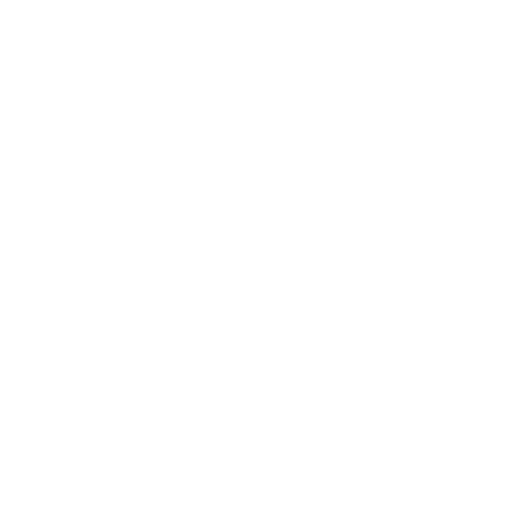
t = 0.00 s
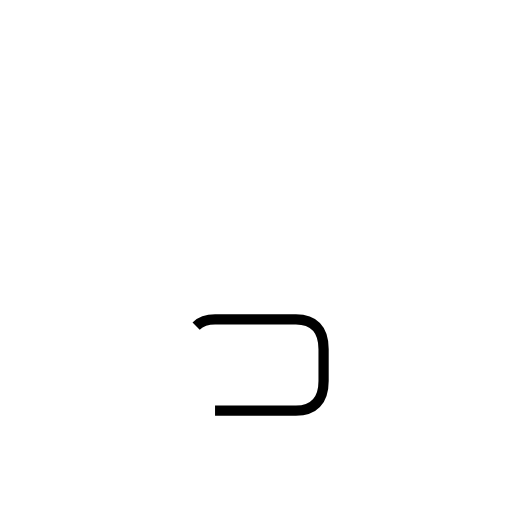
t = 0.90 s
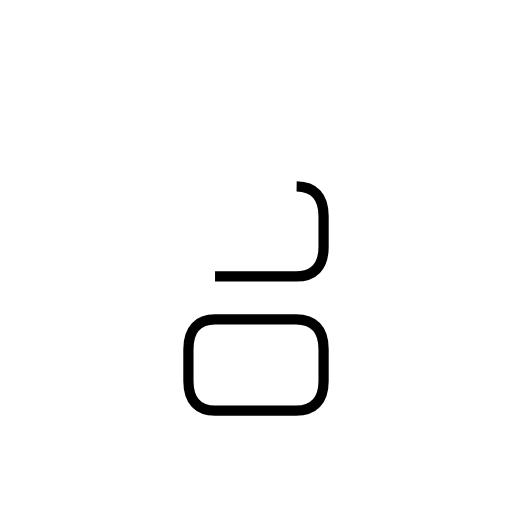
t = 1.80 s
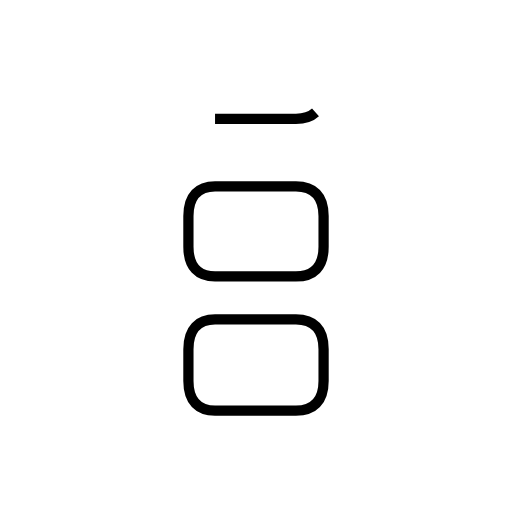
t = 2.69 s
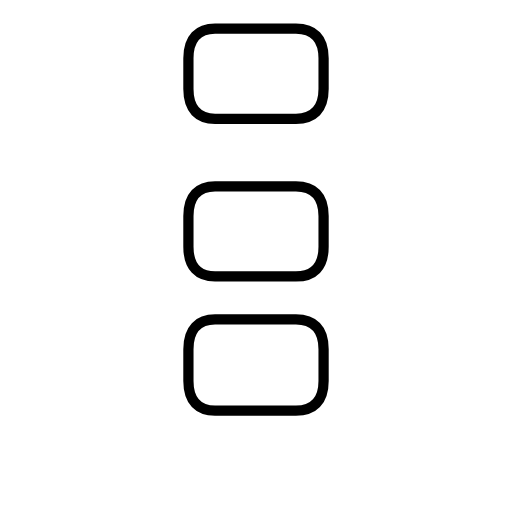
t = 3.59 s
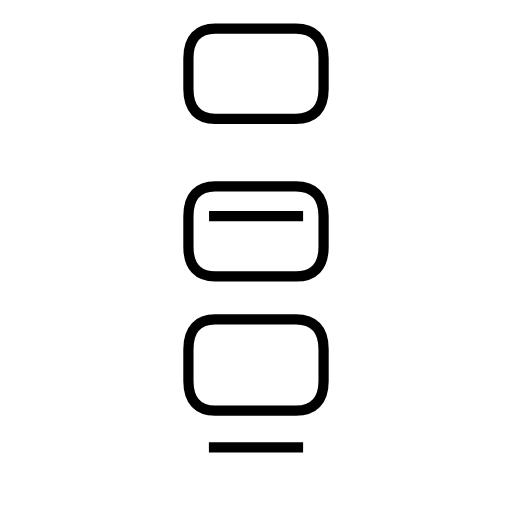
t = 4.41 s

The animated SVG that drew these frames (rendered in a browser with its animation timeline set to each time). Animation: 6 SMIL elements (animate=6); one cycle of 4.41 s.

<?xml version='1.0' encoding='utf-8'?>
<svg viewBox="0.0 -6.0 50.0 50.0" version="1.1" xmlns="http://www.w3.org/2000/svg"><rect x="-1000" y="-1000" width="2000" height="2000" stroke="white" fill="white" /><g style="fill:none;stroke:#000000;stroke-width:1"><path d="M 21.0 -3.9 L 28.9 -3.9 C 30.6 -3.9 31.6 -4.8 31.6 -6.8 L 31.6 -9.9 C 31.6 -11.9 30.6 -12.8 28.9 -12.8 L 21.0 -12.8 C 19.4 -12.8 18.4 -11.9 18.4 -9.9 L 18.4 -6.8 C 18.4 -4.8 19.4 -3.9 21.0 -3.9 Z " transform="translate(0.0 38.0)" stroke-dasharray="39.97184463169779" stroke-dashoffset="39.97184463169779"><animate attributeName="stroke-dashoffset" from="39.97184463169779" to="0" dur="1.1991553389509337s" begin="0s" fill="freeze" /></path><path d="M 21.0 -17.0 L 28.9 -17.0 C 30.6 -17.0 31.6 -17.9 31.6 -19.9 L 31.6 -22.9 C 31.6 -24.9 30.6 -25.8 28.9 -25.8 L 21.0 -25.8 C 19.4 -25.8 18.4 -24.9 18.4 -22.9 L 18.4 -19.9 C 18.4 -17.9 19.4 -17.0 21.0 -17.0 Z " transform="translate(0.0 38.0)" stroke-dasharray="39.771844631697796" stroke-dashoffset="39.771844631697796"><animate attributeName="stroke-dashoffset" from="39.771844631697796" to="0" dur="1.1931553389509337s" begin="1.1991553389509337s" fill="freeze" /></path><path d="M 21.0 -32.4 L 28.9 -32.4 C 30.6 -32.4 31.6 -33.3 31.6 -35.3 L 31.6 -38.3 C 31.6 -40.3 30.6 -41.2 28.9 -41.2 L 21.0 -41.2 C 19.4 -41.2 18.4 -40.3 18.4 -38.3 L 18.4 -35.3 C 18.4 -33.3 19.4 -32.4 21.0 -32.4 Z " transform="translate(0.0 38.0)" stroke-dasharray="39.7718446316978" stroke-dashoffset="39.7718446316978"><animate attributeName="stroke-dashoffset" from="39.7718446316978" to="0" dur="1.193155338950934s" begin="2.3923106779018672s" fill="freeze" /></path><path d="M 29.6 -44.9 L 20.4 -44.9 " transform="translate(0.0 38.0)" stroke-dasharray="9.200000000000003" stroke-dashoffset="9.200000000000003"><animate attributeName="stroke-dashoffset" from="9.200000000000003" to="0" dur="0.2760000000000001s" begin="3.585466016852801s" fill="freeze" /></path><path d="M 29.6 -0.3 L 20.4 -0.3 " transform="translate(0.0 38.0)" stroke-dasharray="9.200000000000003" stroke-dashoffset="9.200000000000003"><animate attributeName="stroke-dashoffset" from="9.200000000000003" to="0" dur="0.2760000000000001s" begin="3.8614660168528014s" fill="freeze" /></path><path d="M 29.6 -22.9 L 20.4 -22.9" transform="translate(0.0 38.0)" stroke-dasharray="9.200000000000003" stroke-dashoffset="9.200000000000003"><animate attributeName="stroke-dashoffset" from="9.200000000000003" to="0" dur="0.2760000000000001s" begin="4.137466016852802s" fill="freeze" /></path></g></svg>
